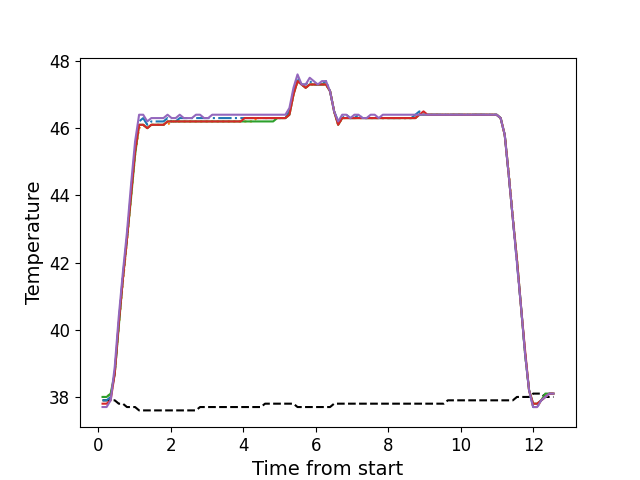

Data behind this chart, as committed beside it:
, times, neutral, z1, z2, z3, z4, z5
0, 0.115, 37.9, 37.9, 38.0, 38.0, 37.8, 37.7
1, 0.227, 37.9, 37.9, 38.0, 38.0, 37.8, 37.7
2, 0.339, 37.9, 38.0, 38.1, 38.1, 37.9, 37.9
3, 0.4515, 37.9, 38.7, 38.7, 38.7, 38.7, 38.9
4, 0.5629, 37.8, 40.2, 40.1, 40.1, 40.2, 40.4
5, 0.6752, 37.8, 41.6, 41.4, 41.5, 41.5, 41.7
6, 0.7882, 37.7, 42.7, 42.6, 42.7, 42.7, 42.9
7, 0.8992, 37.7, 44.1, 43.9, 43.9, 44.0, 44.3
8, 1.012, 37.7, 45.4, 45.2, 45.2, 45.3, 45.6
9, 1.123, 37.6, 46.2, 46.0, 46.1, 46.1, 46.4
10, 1.236, 37.6, 46.3, 46.1, 46.1, 46.1, 46.4
11, 1.348, 37.6, 46.1, 46.0, 46.0, 46.0, 46.2
12, 1.46, 37.6, 46.2, 46.1, 46.1, 46.1, 46.3
13, 1.572, 37.6, 46.2, 46.1, 46.1, 46.1, 46.3
14, 1.684, 37.6, 46.2, 46.1, 46.1, 46.1, 46.3
15, 1.796, 37.6, 46.2, 46.1, 46.1, 46.1, 46.3
16, 1.908, 37.6, 46.3, 46.1, 46.2, 46.2, 46.4
17, 2.02, 37.6, 46.2, 46.2, 46.2, 46.2, 46.3
18, 2.132, 37.6, 46.2, 46.2, 46.2, 46.2, 46.3
19, 2.245, 37.6, 46.3, 46.2, 46.2, 46.2, 46.4
20, 2.357, 37.6, 46.3, 46.2, 46.2, 46.2, 46.3
21, 2.468, 37.6, 46.3, 46.2, 46.2, 46.2, 46.3
22, 2.58, 37.6, 46.3, 46.2, 46.2, 46.2, 46.3
23, 2.692, 37.6, 46.3, 46.2, 46.2, 46.2, 46.4
24, 2.804, 37.7, 46.3, 46.2, 46.2, 46.2, 46.4
25, 2.916, 37.7, 46.3, 46.2, 46.2, 46.2, 46.3
26, 3.029, 37.7, 46.3, 46.2, 46.2, 46.2, 46.3
27, 3.141, 37.7, 46.3, 46.2, 46.2, 46.2, 46.4
28, 3.253, 37.7, 46.3, 46.2, 46.2, 46.2, 46.4
29, 3.365, 37.7, 46.3, 46.2, 46.2, 46.2, 46.4
30, 3.477, 37.7, 46.3, 46.2, 46.2, 46.2, 46.4
31, 3.589, 37.7, 46.3, 46.2, 46.2, 46.2, 46.4
32, 3.7, 37.7, 46.3, 46.2, 46.2, 46.2, 46.4
33, 3.813, 37.7, 46.3, 46.2, 46.2, 46.2, 46.4
34, 3.925, 37.7, 46.3, 46.2, 46.2, 46.2, 46.4
35, 4.037, 37.7, 46.3, 46.2, 46.2, 46.3, 46.4
36, 4.15, 37.7, 46.3, 46.2, 46.2, 46.3, 46.4
37, 4.261, 37.7, 46.3, 46.2, 46.2, 46.3, 46.4
38, 4.373, 37.7, 46.3, 46.3, 46.2, 46.3, 46.4
39, 4.485, 37.7, 46.3, 46.3, 46.2, 46.3, 46.4
40, 4.597, 37.8, 46.3, 46.3, 46.2, 46.3, 46.4
41, 4.709, 37.8, 46.3, 46.3, 46.2, 46.3, 46.4
42, 4.821, 37.8, 46.3, 46.3, 46.2, 46.3, 46.4
43, 4.934, 37.8, 46.3, 46.3, 46.3, 46.3, 46.4
44, 5.045, 37.8, 46.3, 46.3, 46.3, 46.3, 46.4
45, 5.158, 37.8, 46.3, 46.3, 46.3, 46.3, 46.4
46, 5.27, 37.8, 46.5, 46.4, 46.4, 46.4, 46.6
47, 5.382, 37.8, 47.1, 47.0, 47.0, 47.0, 47.2
48, 5.493, 37.7, 47.5, 47.4, 47.4, 47.4, 47.6
49, 5.606, 37.7, 47.3, 47.3, 47.3, 47.3, 47.3
50, 5.718, 37.7, 47.3, 47.2, 47.2, 47.2, 47.3
51, 5.83, 37.7, 47.4, 47.3, 47.3, 47.3, 47.5
52, 5.942, 37.7, 47.3, 47.3, 47.3, 47.3, 47.4
53, 6.054, 37.7, 47.3, 47.3, 47.3, 47.3, 47.3
54, 6.167, 37.7, 47.3, 47.3, 47.3, 47.3, 47.4
55, 6.279, 37.7, 47.4, 47.3, 47.3, 47.3, 47.4
56, 6.391, 37.7, 47.1, 47.1, 47.1, 47.1, 47.1
57, 6.503, 37.8, 46.5, 46.5, 46.5, 46.5, 46.5
58, 6.615, 37.8, 46.2, 46.1, 46.1, 46.1, 46.2
59, 6.726, 37.8, 46.3, 46.3, 46.3, 46.3, 46.4
... 52 more rows
